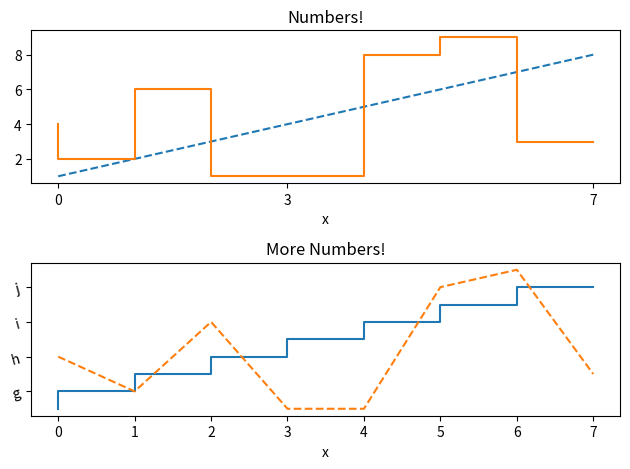

Source code (Python):
import matplotlib.pyplot as plt

data = [1,2,3,4,5,6,7, 8]
data_2 = [4, 2, 6, 1, 1, 8, 9, 3]

# first thing I need to do is create a figure object
figure = plt.figure()

# add a subplot (here, i'll be adding 2 subplots and specifying
# which one to plot in)
sub_plot_1 = figure.add_subplot(2, 1, 1)

sub_plot_1.plot(data, linestyle='--')
sub_plot_1.plot(data_2, drawstyle='steps')

# plot the same data but with swaped styles in second plot
sub_plot_2 = figure.add_subplot(2,1,2)
sub_plot_2.plot(data, drawstyle='steps')
sub_plot_2.plot(data_2, linestyle='--')

# set the subpplot titles
sub_plot_1.set_title("Numbers!")
sub_plot_2.set_title("More Numbers!")
sub_plot_2.set_xlabel("x")
sub_plot_1.set_xlabel("x")

sub_plot_1.set_xticks([0,3,7])

sub_plot_2.set_yticklabels([ 'f', 'g', 'h', 'i', 'j'], rotation = 15)

plt.tight_layout()
plt.show()